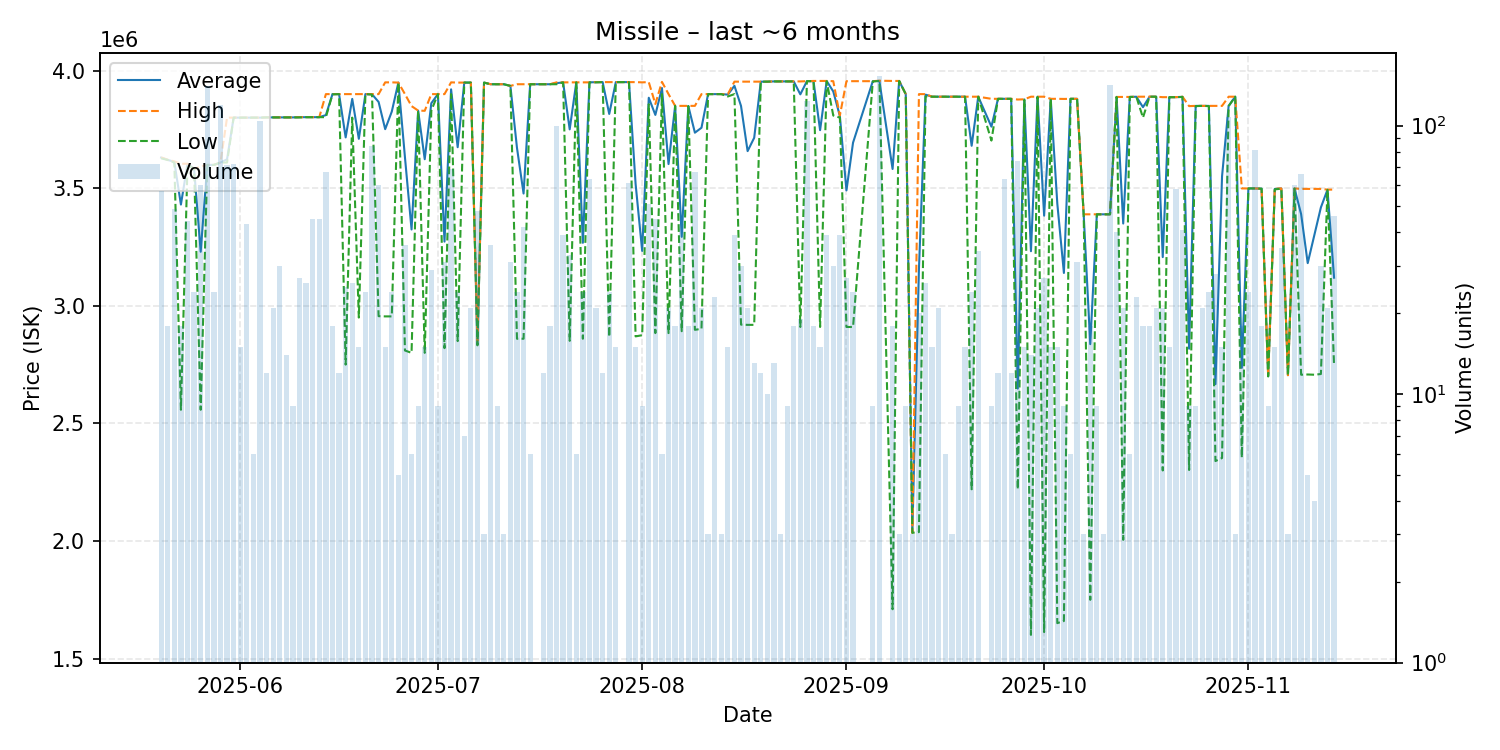

Data behind this chart, as committed beside it:
date, average, highest, lowest, order_count, volume
2025-05-20, 3630158, 3631000, 3627000, 12, 57
2025-05-21, 3620500, 3621000, 3620000, 4, 18
2025-05-22, 3611755, 3614000, 3609000, 10, 49
2025-05-23, 3430500, 3604000, 2558000, 5, 18
2025-05-24, 3603455, 3604000, 3600000, 5, 44
2025-05-25, 3582000, 3582000, 3582000, 5, 24
2025-05-26, 3229867, 3592000, 2558000, 8, 60
2025-05-27, 3599000, 3599000, 3599000, 10, 140
2025-05-28, 3599000, 3599000, 3599000, 6, 24
2025-05-29, 3609000, 3609000, 3609000, 6, 119
2025-05-30, 3622859, 3800000, 3609000, 9, 71
2025-05-31, 3800000, 3800000, 3800000, 5, 72
2025-06-01, 3800000, 3800000, 3800000, 4, 15
2025-06-02, 3800000, 3800000, 3800000, 8, 43
2025-06-03, 3800000, 3800000, 3800000, 2, 6
2025-06-04, 3800000, 3800000, 3800000, 16, 104
2025-06-05, 3801000, 3801000, 3801000, 3, 12
2025-06-06, 3801000, 3801000, 3801000, 5, 21
2025-06-07, 3801000, 3801000, 3801000, 7, 30
2025-06-08, 3801000, 3801000, 3801000, 2, 14
2025-06-09, 3801000, 3801000, 3801000, 2, 9
2025-06-10, 3801852, 3802000, 3801000, 4, 27
2025-06-11, 3802000, 3802000, 3802000, 6, 26
2025-06-12, 3802000, 3802000, 3802000, 5, 45
2025-06-13, 3802000, 3802000, 3802000, 7, 45
2025-06-14, 3810776, 3900000, 3802000, 10, 67
2025-06-15, 3899667, 3900000, 3899000, 6, 18
2025-06-16, 3900000, 3900000, 3900000, 3, 12
2025-06-17, 3716000, 3900000, 2750000, 5, 25
2025-06-18, 3879615, 3900000, 3800000, 8, 26
2025-06-19, 3710000, 3900000, 2950000, 4, 15
2025-06-20, 3900000, 3900000, 3900000, 3, 24
2025-06-21, 3899452, 3900000, 3898000, 12, 84
2025-06-22, 3866683, 3900000, 2956000, 14, 60
2025-06-23, 3751000, 3950000, 2955000, 4, 15
2025-06-24, 3825625, 3950000, 2955000, 5, 24
2025-06-25, 3949000, 3949000, 3949000, 1, 5
2025-06-26, 3631111, 3900000, 2810000, 5, 36
2025-06-27, 3324500, 3849000, 2800000, 2, 6
2025-06-28, 3829333, 3830000, 3829000, 3, 9
2025-06-29, 3623200, 3829000, 2800000, 4, 15
2025-06-30, 3861138, 3900000, 3830000, 6, 29
2025-07-01, 3900000, 3900000, 3900000, 2, 9
2025-07-02, 3272903, 3900000, 2820000, 3, 31
2025-07-03, 3920246, 3950000, 3900000, 9, 69
2025-07-04, 3674250, 3949000, 2850000, 4, 24
2025-07-05, 3949000, 3949000, 3949000, 2, 7
2025-07-06, 3949000, 3949000, 3949000, 5, 21
2025-07-07, 2838438, 2850000, 2832000, 4, 48
2025-07-08, 3949000, 3949000, 3949000, 1, 3
2025-07-09, 3942000, 3942000, 3942000, 4, 36
2025-07-10, 3942000, 3942000, 3942000, 2, 9
2025-07-11, 3942000, 3942000, 3942000, 1, 3
2025-07-12, 3935000, 3935000, 3935000, 6, 31
2025-07-13, 3671500, 3942000, 2860000, 4, 24
2025-07-14, 3477333, 3942000, 2860000, 5, 42
2025-07-15, 3942000, 3942000, 3942000, 1, 6
2025-07-17, 3942000, 3942000, 3942000, 1, 12
2025-07-18, 3942000, 3942000, 3942000, 3, 18
2025-07-19, 3946480, 3950000, 3942000, 2, 100
... 113 more rows
